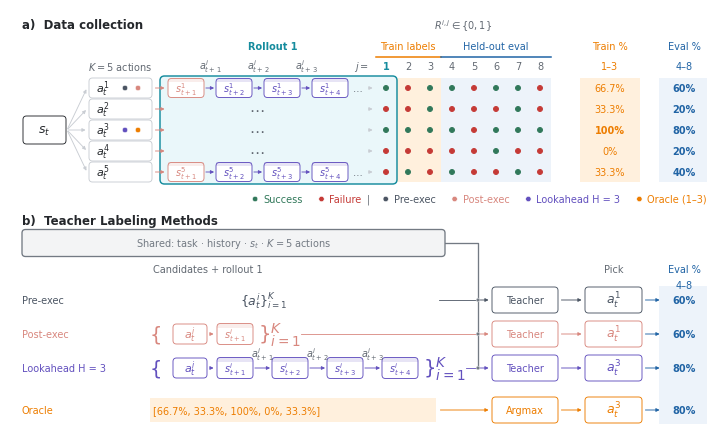

Write the Python code that produced this figure. (Note: this script raises an exception after producing the figure.)
"""Paper figure for offline selector evaluation (October 21 ablation).

The outcomes and teacher picks are illustrative, preserved from the original
figure. Displayed rollouts 1--3 supply outcome labels; teachers see only rollout 1, and all
pickers are scored on held-out rollouts 4--8. Invalid rollouts are excluded from the
rate denominator. No experiment artifacts or API calls are needed to render.

Usage: python3 selection-offline-eval-20261022.py
Writes adjacent PNG (300 dpi), SVG (editable text), and PDF (embedded fonts).
"""
import os
from pathlib import Path

os.environ.setdefault("MPLCONFIGDIR", "/tmp/openwebrl-offline-eval-matplotlib")
import matplotlib
matplotlib.use("Agg")
import matplotlib.pyplot as plt
from matplotlib.patches import Circle, FancyArrowPatch, FancyBboxPatch, Rectangle
from matplotlib.font_manager import FontProperties

INK, MUTED, LINE = "#24272B", "#626972", "#C9CDD3"
PRE, POST, LOOK, OUTCOME, HELD = "#4B5563", "#D8877E", "#6250BE", "#ED7D00", "#2164A5"
ROLLOUT, ROLLOUT_BG = "#168C9E", "#EAF7FA"
SHARED, SHARED_BG = "#737A83", "#F3F4F5"
SUCCESS, FAILURE = "#31785A", "#C53A36"
LABEL_BG, HELD_BG = "#FFF0DD", "#EDF3FA"
# Same 5 x 8 outcomes and picks as the original worked example.
OUTCOMES = (
    (1, 0, 1, 1, 0, 1, 1, 0),
    (0, 0, 1, 0, 0, 0, 1, 0),
    (1, 1, 1, 1, 0, 1, 1, 1),
    (0, 0, 0, 0, 0, 1, 0, 0),
    (0, 1, 0, 1, 0, 0, 1, 0),
)
PICKS = {"Pre-execution": 0, "Post-execution": 0, "Lookahead K = 3": 2,
         "Observed outcome": 2, "Oracle": 2}

plt.rcParams.update({
    "font.family": "DejaVu Sans", "font.size": 7,
    "text.color": INK, "mathtext.fontset": "dejavusans",
    "svg.fonttype": "none", "pdf.fonttype": 42,
    "savefig.facecolor": "white",
})
W, H = 7.0, 4.22
fig = plt.figure(figsize=(W, H))
ax = fig.add_axes([0, 0, 1, 1])
ax.set(xlim=(0, W), ylim=(0, H))
ax.axis("off")


def text(x, y, label, size=7, color=INK, weight="normal", ha="left", va="center", **kw):
    return ax.text(x, y, label, fontsize=size, color=color, weight=weight,
                   ha=ha, va=va, **kw)


def box(x, y, w, h, edge=LINE, fill="white", lw=0.65, radius=0.035):
    patch = FancyBboxPatch((x, y), w, h,
        boxstyle=f"round,pad=0,rounding_size={radius}",
        facecolor=fill, edgecolor=edge, linewidth=lw, zorder=2)
    ax.add_patch(patch)
    return patch


def arrow(x0, y0, x1, y1, color=MUTED, lw=0.65):
    ax.add_patch(FancyArrowPatch((x0, y0), (x1, y1), arrowstyle="-|>",
        mutation_scale=5, shrinkA=1, shrinkB=1, linewidth=lw, color=color))


def rule(x0, x1, y, color=LINE, lw=0.6):
    ax.plot([x0, x1], [y, y], color=color, linewidth=lw, zorder=1)



def state_card(x, y, step, color, width=0.40, height=0.21, candidate="i"):
    # State symbols stand for the saved screenshot/observation and tool feedback.
    box(x - width / 2, y - height / 2, width, height, edge=color, fill="white")
    ax.add_patch(Rectangle((x - width / 2, y + height * 0.29), width, height * 0.21,
                           facecolor=color, edgecolor="none", alpha=0.15, zorder=2))
    text(x, y - 0.006, rf"$s_{{t+{step}}}^{{{candidate}}}$", ha="center", color=color)


def percent(rate):
    """Compact display, rounded to at most one decimal; calculations stay exact."""
    return f"{100 * rate:.1f}".rstrip("0").rstrip(".") + "%"


label_rates = [sum(out[:3]) / 3 for out in OUTCOMES]
held_rates = [sum(out[3:]) / 5 for out in OUTCOMES]

# (a) The exact original 5 x 8 outcomes; labels never use the blue columns.
text(0.12, 4.06, "a)  Data collection", size=8.5, weight="bold")
xs = [3.76 + 0.22 * d for d in range(8)]
trajectory_x = [1.76 + 0.48 * k for k in range(4)]
ys = [3.43 - 0.21 * i for i in range(5)]
text(4.53, 4.06, r"$R^{i,j}\in\{0,1\}$", size=7, color=MUTED, ha="center")
y_low, y_high = ys[-1] - 0.10, ys[0] + 0.10
ax.add_patch(Rectangle((xs[0] - 0.11, y_low), 3 * 0.22, y_high - y_low,
                       facecolor=LABEL_BG, edgecolor="none", zorder=0))
ax.add_patch(Rectangle((xs[3] - 0.11, y_low), 5 * 0.22, y_high - y_low,
                       facecolor=HELD_BG, edgecolor="none", zorder=0))
for first, last, title, color in ((0, 2, "Train labels", OUTCOME), (3, 7, "Held-out eval", HELD)):
    rule(xs[first] - 0.105, xs[last] + 0.105, 3.74, color, 1.1)
    text((xs[first] + xs[last]) / 2, 3.85, title, color=color, ha="center")
    for d in range(first, last + 1):
        text(xs[d], 3.65, str(d + 1), color=ROLLOUT if d == 0 else MUTED,
             weight="bold" if d == 0 else "normal", ha="center")
text(xs[0] - 0.17, 3.65, r"$j=$", color=MUTED, ha="right")
text(1.105, 3.65, r"$K=5$ actions", color=MUTED, ha="center")
text(6.00, 3.85, "Train %", color=OUTCOME, ha="center")
text(6.00, 3.65, "1–3", color=OUTCOME, ha="center")
text(6.74, 3.85, "Eval %", color=HELD, ha="center")
text(6.74, 3.65, "4–8", color=HELD, ha="center")
mid = sum(ys) / len(ys)
box(0.13, mid - 0.14, 0.43, 0.28, edge=INK)
text(0.345, mid, r"$s_t$", size=9, ha="center")
# Spell out rollout 1's states for candidates 1 and 5; ellipses omit 2--4.
# Every candidate and all eight terminal outcomes remain in the matrix.
text(2.63, 3.85, "Rollout 1", color=ROLLOUT, weight="bold", ha="center")
for k in range(1, 4):
    text((trajectory_x[k - 1] + trajectory_x[k]) / 2, 3.65,
         rf"$a_{{t+{k}}}^{{i}}$", color=MUTED, ha="center")
# Match the picked candidates to the source colors in panel (b), directly.
pick_colors = {}
for label, color in (("Pre-execution", PRE), ("Post-execution", POST),
                     ("Lookahead K = 3", LOOK), ("Observed outcome", OUTCOME)):
    pick_colors.setdefault(PICKS[label], []).append(color)
ax.add_patch(Rectangle((5.70, y_low), 0.60, y_high - y_low,
                       facecolor=LABEL_BG, edgecolor="none", zorder=0))
ax.add_patch(Rectangle((6.49, y_low), 0.48, y_high - y_low,
                       facecolor=HELD_BG, edgecolor="none", zorder=0))
# One cyan enclosure groups rollout 1's prefixes and terminal outcomes
# across all candidates. State colors retain their evidence-method association.
rollout_box = box(1.50, y_low - 0.02, xs[0] + 0.11 - 1.50,
                  y_high - y_low + 0.04, edge=ROLLOUT, fill=ROLLOUT_BG,
                  lw=1.05, radius=0.045)
rollout_box.set_zorder(0.5)
for i, (y, outcomes) in enumerate(zip(ys, OUTCOMES)):
    arrow(0.57, mid, 0.77, y, color=LINE)
    box(0.79, y - 0.10, 0.63, 0.20)
    text(0.925, y, rf"$a_t^{{{i + 1}}}$", size=8, ha="center")
    for j, color in enumerate(pick_colors.get(i, ())):
        ax.add_patch(Circle((1.15 + 0.13 * j, y), 0.027,
                           facecolor=color, edgecolor="white", linewidth=0.4, zorder=3))
    arrow(1.44, y, 1.56, y, color=POST)
    if i in (0, 4):
        for k, x in enumerate(trajectory_x):
            state_card(x, y, k + 1, POST if k == 0 else LOOK,
                       width=0.36, height=0.19, candidate=i + 1)
            if k:
                arrow(trajectory_x[k - 1] + 0.185, y, x - 0.185, y, color=LOOK)
        text(3.48, y, "…", color=MUTED, ha="center")
    else:
        text(2.47, y, r"$\cdots$", size=11, color=MUTED, ha="center")
    arrow(3.57, y, 3.64, y, color=LINE)
    for d, success in enumerate(outcomes):
        ax.add_patch(Circle((xs[d], y), 0.025,
            facecolor=SUCCESS if success else FAILURE,
            edgecolor=SUCCESS if success else FAILURE, linewidth=0.65, zorder=3))
    text(6.00, y, percent(label_rates[i]), color=OUTCOME, ha="center",
         weight="bold" if label_rates[i] == max(label_rates) else "normal")
    text(6.74, y, f"{100 * held_rates[i]:.0f}%", color=HELD, weight="bold", ha="center")
# One right-aligned legend combines status and method keys.
METHOD_COLORS = (("Pre-exec", PRE), ("Post-exec", POST),
                 ("Lookahead H = 3", LOOK), ("Oracle (1–3)", OUTCOME))
LEGEND_ITEMS = (("Success", SUCCESS), ("Failure", FAILURE), ("|", MUTED)) + METHOD_COLORS
renderer = fig.canvas.get_renderer()
legend_right = 6.97
for label, color in reversed(LEGEND_ITEMS):
    if label == "|":
        text(legend_right + 0.035, 2.32, "|", color=MUTED, ha="right")
        legend_right -= 0.05
        continue
    label_width = renderer.get_text_width_height_descent(
        label, FontProperties(size=7), ismath=False)[0] / fig.dpi
    marker_x = legend_right - label_width - 0.08
    ax.add_patch(Circle((marker_x, 2.32), 0.027, facecolor=color,
                       edgecolor="white", linewidth=0.4, zorder=3))
    text(legend_right, 2.32, label, color=color, ha="right")
    legend_right = marker_x - 0.19

# (b) Aligned input -> teacher -> chosen action lanes. All teachers compare
# all five candidates; the indexed trajectory below is supplied for EACH one.
text(0.12, 2.10, "b)  Teacher Labeling Methods", size=8.5, weight="bold")
# A neutral gray context box fans into all three teacher inputs. Junction dots
# explicitly join the shared context and each complete candidate/evidence set.
box(0.12, 1.745, 4.23, 0.27, edge=SHARED, fill=SHARED_BG, lw=0.95)
text(2.235, 1.88, r"Shared: task · history · $s_t$ · $K=5$ actions", color=SHARED, ha="center")
shared_x = 4.68
ax.plot([4.35, shared_x, shared_x], [1.88, 1.88, 0.63],
        color=SHARED, linewidth=0.95, zorder=1)
text(1.43, 1.62, "Candidates + rollout 1", color=MUTED)
text(6.035, 1.62, "Pick", color=MUTED, ha="center")
text(6.74, 1.62, "Eval %", color=HELD, ha="center")
text(6.74, 1.46, "4–8", color=HELD, ha="center")
ax.add_patch(Rectangle((6.49, 0.07), 0.48, 1.38,
                       facecolor=HELD_BG, edgecolor="none", zorder=0))
future_x = [2.25 + 0.55 * k for k in range(4)]


lane_rows = ((1.31, "Pre-execution", PRE, 0),
             (0.97, "Post-execution", POST, 1),
             (0.63, "Lookahead K = 3", LOOK, 4))
for y, label, color, n_states in lane_rows:
    display_label = {"Pre-execution": "Pre-exec", "Post-execution": "Post-exec",
                     "Lookahead K = 3": "Lookahead H = 3"}[label]
    text(0.12, y, display_label, color=color)
    if n_states == 0:
        text(2.54, y, r"$\{a_t^{i}\}_{i=1}^{K}$", size=9, color=color, ha="center")
        input_end = 4.29
    else:
        # The entire candidate/evidence pair is inside an i=1..K set (K=5). All five
        # pairs are supplied together in ONE teacher prompt, not separate calls.
        text(1.45, y, r"$\{$", size=14, color=color, ha="center")
        box(1.63, y - 0.10, 0.34, 0.20, edge=color)
        text(1.80, y, r"$a_t^{i}$", size=8, color=color, ha="center")
        arrow(1.99, y, 2.05, y, color=color)
        for k, x in enumerate(future_x[:n_states]):
            state_card(x, y, k + 1, color, width=0.36)
            if k:
                arrow(future_x[k - 1] + 0.185, y, x - 0.185, y, color=color)
                text((future_x[k - 1] + x) / 2, y + 0.14,
                     rf"$a_{{t+{k}}}^{{i}}$", color=MUTED, ha="center")
        last_x = future_x[n_states - 1]
        text(last_x + 0.23, y, r"$\}_{i=1}^{K}$", size=14, color=color)
        input_end = last_x + 0.66
    rule(input_end, shared_x, y, color=color)
    ax.add_patch(Circle((shared_x, y), 0.019, facecolor=SHARED,
                        edgecolor="white", linewidth=0.3, zorder=3))
    arrow(shared_x, y, 4.80, y, color=color)
    box(4.82, y - 0.13, 0.66, 0.26, edge=color)
    text(5.15, y, "Teacher", color=color, ha="center")
    arrow(5.50, y, 5.73, y, color=color)
    pick = PICKS[label]
    box(5.75, y - 0.13, 0.57, 0.26, edge=color)
    text(6.035, y, rf"$a_t^{{{pick + 1}}}$", size=9, color=color, ha="center")
    arrow(6.34, y, 6.51, y, color=HELD)
    text(6.74, y, f"{100 * held_rates[pick]:.0f}%", color=HELD, weight="bold", ha="center")
# Outcome-derived labels are a separate operation, not a Luna response.
y = 0.21
text(0.12, y, "Oracle", color=OUTCOME)
ax.add_patch(Rectangle((1.40, y - 0.12), 2.86, 0.24,
                       facecolor=LABEL_BG, edgecolor="none", zorder=0))
text(1.43, y, "[" + ", ".join(percent(rate) for rate in label_rates) + "]", color=OUTCOME)
arrow(4.29, y, 4.80, y, color=OUTCOME)
box(4.82, y - 0.13, 0.66, 0.26, edge=OUTCOME)
text(5.15, y, "Argmax", color=OUTCOME, ha="center")
arrow(5.50, y, 5.73, y, color=OUTCOME)
box(5.75, y - 0.13, 0.57, 0.26, edge=OUTCOME)
text(6.035, y, r"$a_t^{3}$", size=9, color=OUTCOME, ha="center")
arrow(6.34, y, 6.51, y, color=HELD)
text(6.74, y, "80%", color=HELD, weight="bold", ha="center")




for ext in ("png", "svg", "pdf"):
    path = Path(__file__).with_suffix(f".{ext}")
    fig.savefig(path, dpi=300, bbox_inches="tight", pad_inches=0.025)
    if ext == "svg":
        path.write_text("\n".join(line.rstrip() for line in path.read_text().splitlines()) + "\n")
plt.close(fig)
